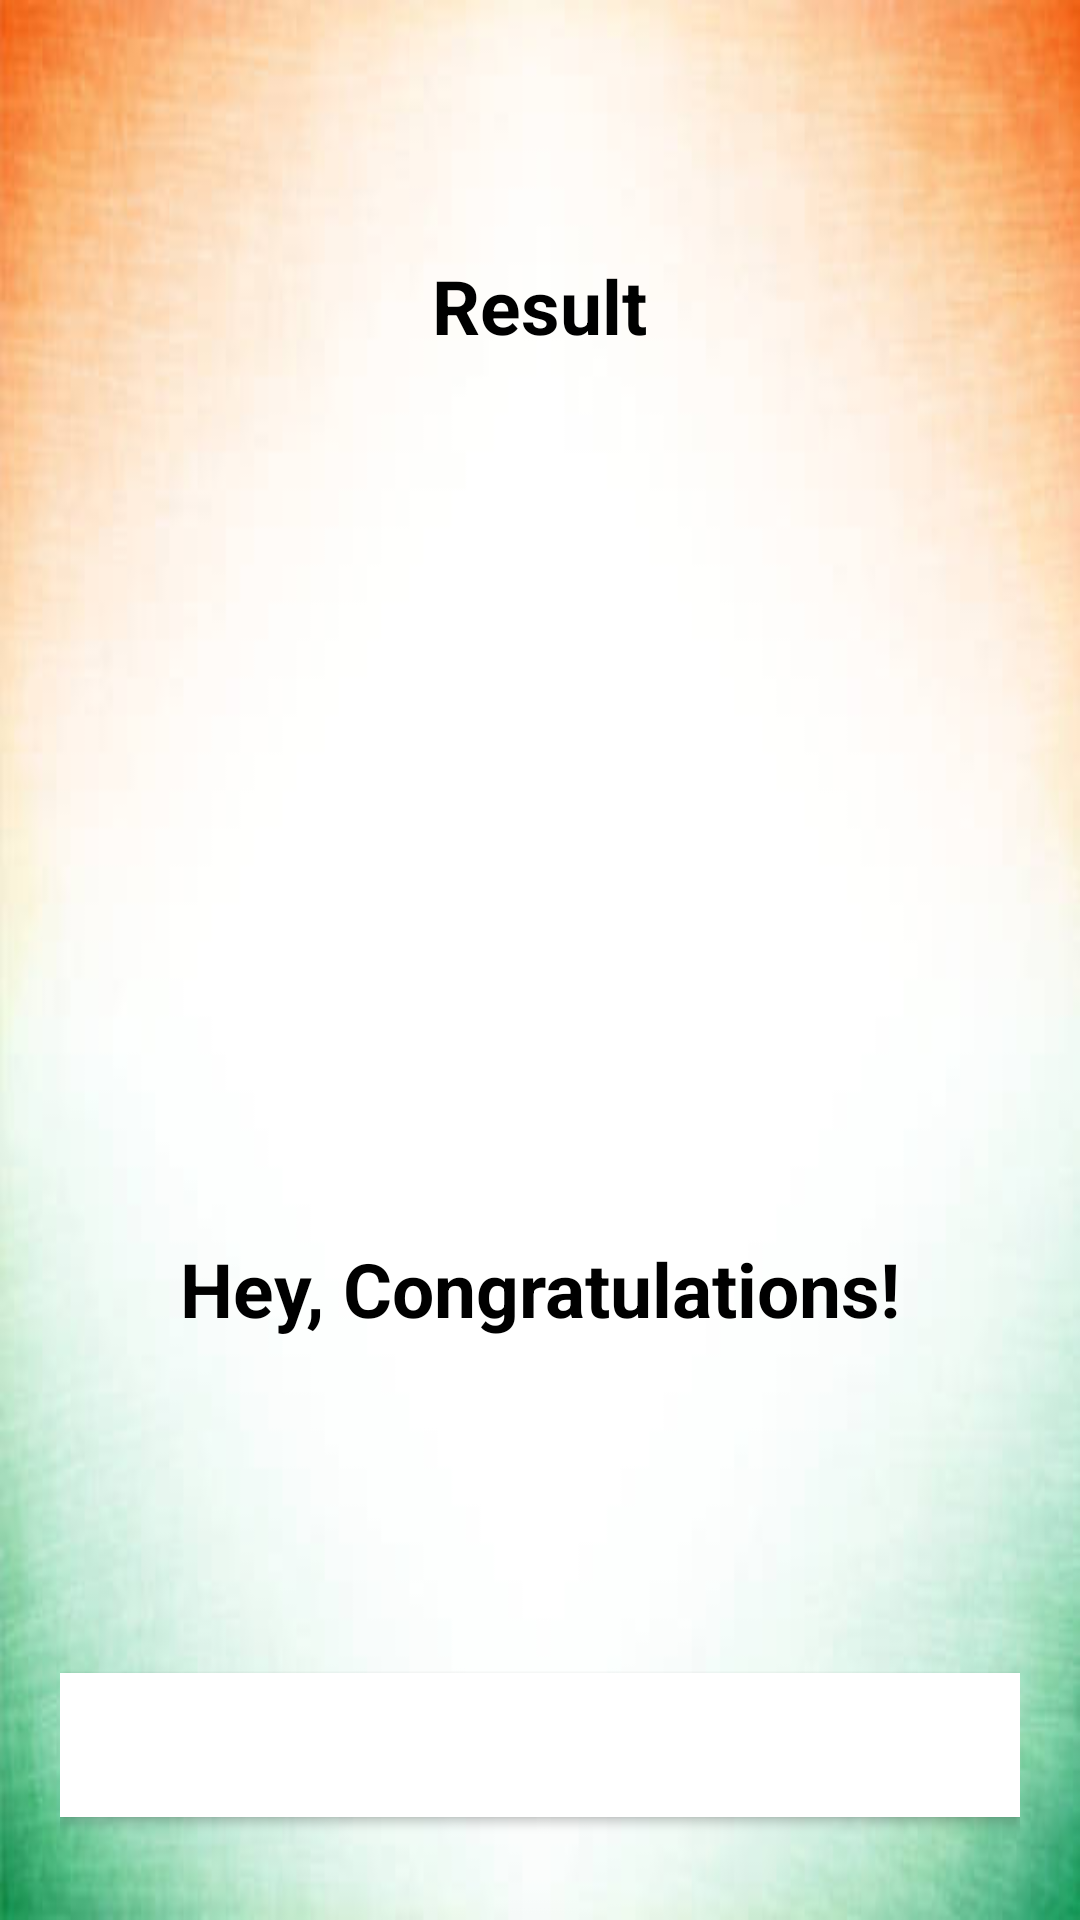

Produce the Android XML layout that renders to this screen, including the resource entries it uses.
<!-- AndroidManifest.xml: application theme Theme.QuizApp -->
<!-- res/layout/activity_result.xml -->
<?xml version="1.0" encoding="utf-8"?>
<LinearLayout
    xmlns:android="http://schemas.android.com/apk/res/android"
    xmlns:tools="http://schemas.android.com/tools"
    android:layout_width="match_parent"
    android:layout_height="match_parent"
    android:background="@drawable/indianbackground"
    android:orientation="vertical"
    android:gravity="center_horizontal"
    android:padding="20dp"
    tools:context=".ResultActivity">

    <nl.dionsegijn.konfetti.KonfettiView
        android:layout_width="0dp"
        android:layout_height="0dp"
        android:id="@+id/viewKonfetti"
        android:layout_gravity="center"
        android:layout_marginTop="20dp"
        android:layout_marginBottom="20dp"
        android:layout_marginLeft="20dp"
        android:layout_marginRight="20dp"
        >
    </nl.dionsegijn.konfetti.KonfettiView>

    <TextView
        android:id="@+id/tv_result"
        android:layout_width="wrap_content"
        android:layout_height="wrap_content"
        android:layout_marginTop="25dp"
        android:text="Result"
        android:textColor="@color/black"
        android:textSize="25sp"
        android:textStyle="bold" />

    <ImageView
        android:id="@+id/iv_trophy"
        android:layout_width="281dp"
        android:layout_height="278dp"
        android:contentDescription="image"
        android:src="@drawable/ic_trophy" />

    <TextView
        android:id="@+id/tv_congratulations"
        android:layout_width="wrap_content"
        android:layout_height="wrap_content"
        android:layout_marginTop="16dp"
        android:text="Hey, Congratulations!"
        android:textColor="@color/black"
        android:textSize="25sp"
        android:textStyle="bold"/>

    <TextView
        android:id="@+id/tv_name"
        android:layout_width="wrap_content"
        android:layout_height="wrap_content"
        android:layout_marginTop="25dp"
        android:textColor="@color/black"
        android:textSize="22sp"
        android:textStyle="bold"
        tools:text="Username" />

    <TextView
        android:id="@+id/tv_score"
        android:layout_width="wrap_content"
        android:layout_height="wrap_content"
        android:layout_marginTop="10dp"
        android:textSize="20sp"
        android:textStyle="bold"
        android:textColor="@color/black"
        tools:text="Your Score is 9 out of 10" />

    <Button
        android:id="@+id/btn_finish"
        android:layout_width="match_parent"
        android:layout_height="wrap_content"
        android:layout_marginTop="20dp"
        android:background="@android:color/white"
        android:text="FINISH"
        android:textColor="@color/white"
        android:textSize="18sp"
        android:textStyle="bold" />

</LinearLayout>
<!-- resources referenced by this layout -->
<resources>
  <!-- drawable indianbackground: png bitmap (drawable, 75809 bytes) -->
  <style name="Theme.QuizApp" parent="Base.Theme.QuizApp" />
  <style name="Base.Theme.QuizApp" parent="Theme.Material3.DayNight.NoActionBar">
          
          
          <item name="android:windowFullscreen">true</item>
      </style>
  <!-- not gathered from this repository: default colours our renderer supplied (Android Studio template values) -->
  <color name="black">#FF000000</color>
  <color name="white">#FFFFFFFF</color>
</resources>
